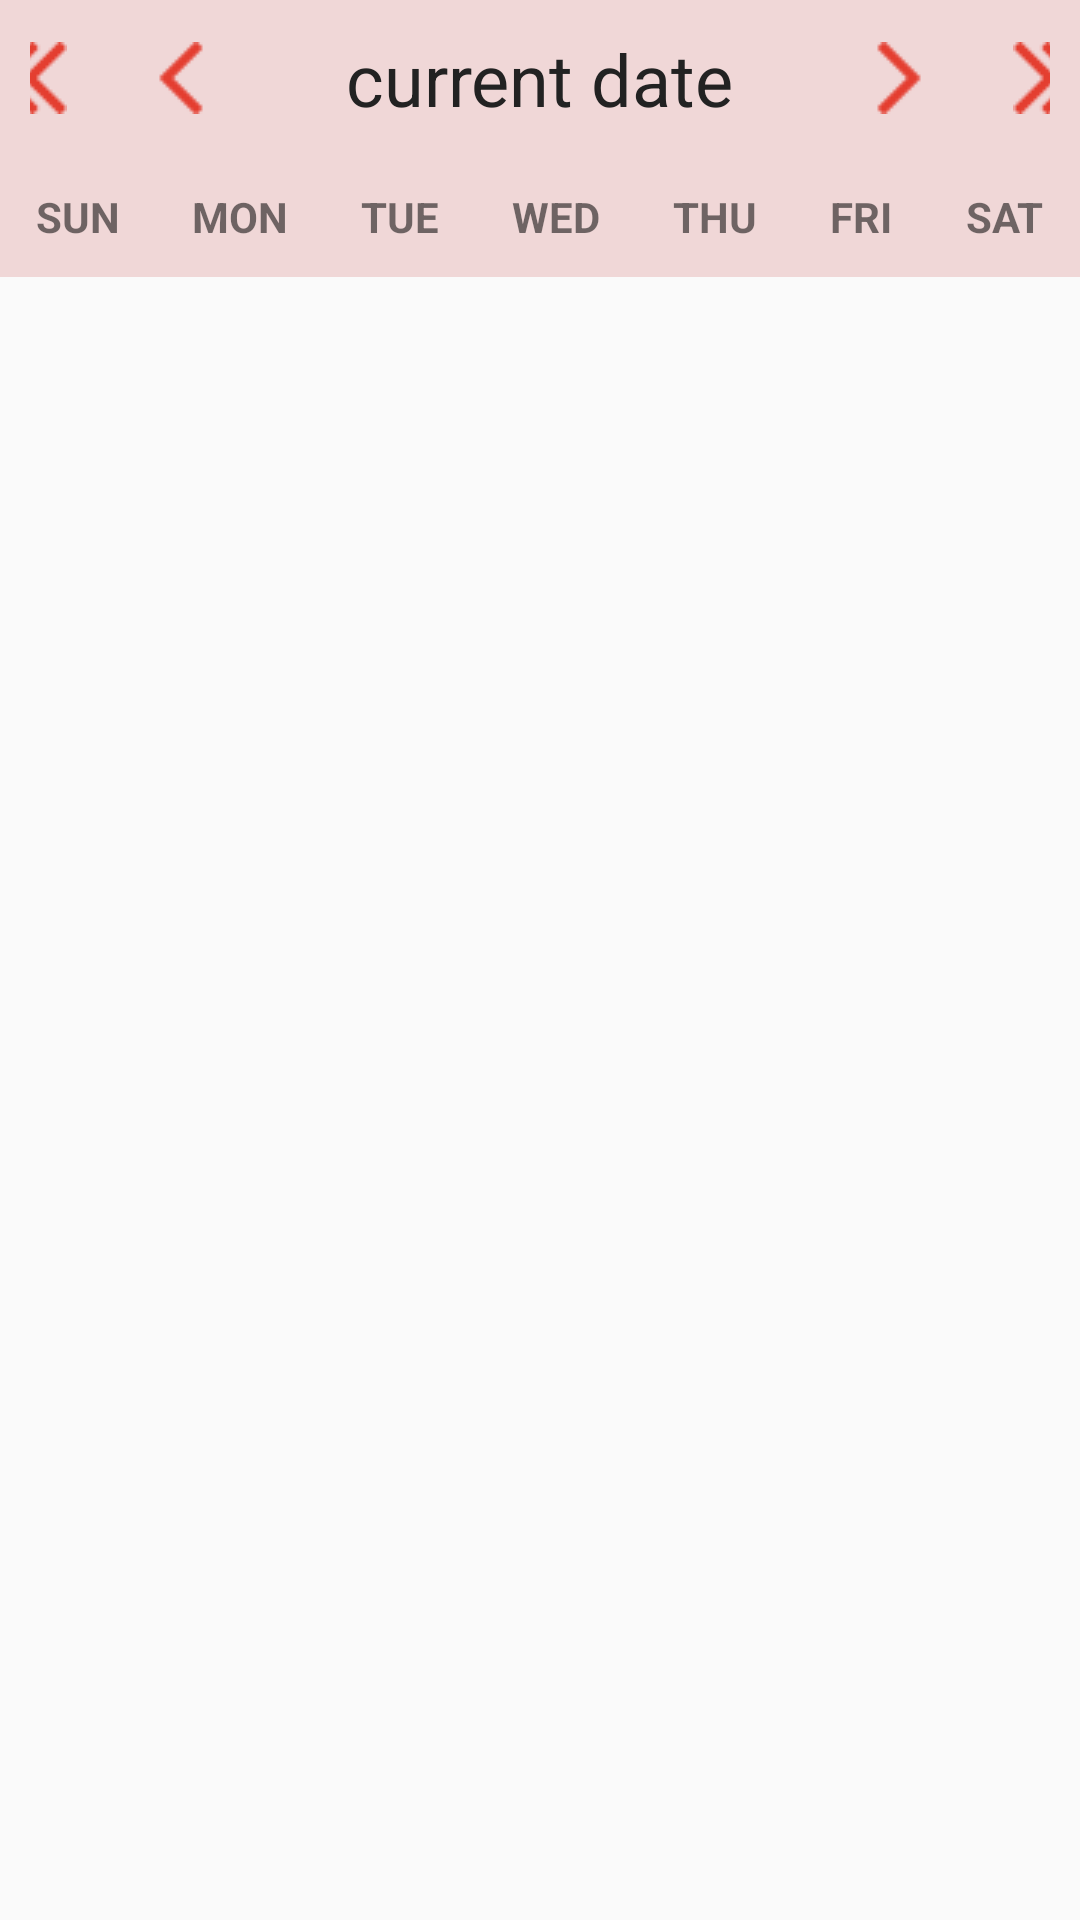

Android layout source for this screen:
<!-- AndroidManifest.xml: application theme AppTheme -->
<!-- res/layout/calendar_layout.xml -->
<LinearLayout
    xmlns:android="http://schemas.android.com/apk/res/android"
    xmlns:app="http://schemas.android.com/apk/res-auto"
    android:layout_width="match_parent"
    android:layout_height="match_parent"
    android:orientation="vertical">

    <LinearLayout
        android:layout_width="match_parent"
        android:layout_height="wrap_content"
        android:background="@color/icubeContent"
        android:gravity="center"
        android:orientation="horizontal"
        android:padding="10dp">

        <ImageView
            android:id="@+id/calendar_prev_year_btn"
            android:layout_width="50dp"
            android:layout_height="wrap_content"
            android:src="@drawable/ic_arrows_left_double_24dp" />

        <ImageView
            android:id="@+id/calendar_prev_btn"
            android:layout_width="50dp"
            android:layout_height="wrap_content"
            android:src="@drawable/ic_arrows_left_24dp" />

        <TextView
            android:id="@+id/calendar_date_display"
            android:layout_width="wrap_content"
            android:layout_height="wrap_content"
            android:paddingLeft="30dp"
            android:paddingRight="30dp"
            android:text="current date"
            android:textAppearance="@android:style/TextAppearance.Medium"
            android:textColor="#222222"
            android:textSize="24sp" />

        <ImageView
            android:id="@+id/calendar_next_btn"
            android:layout_width="50dp"
            android:layout_height="wrap_content"
            android:src="@drawable/ic_arrows_right_24dp" />

        <ImageView
            android:id="@+id/calendar_next_year_btn"
            android:layout_width="50dp"
            android:layout_height="wrap_content"
            android:src="@drawable/ic_arrows_right_double_24dp" />

    </LinearLayout>

    <LinearLayout
        android:id="@+id/calendar_header"
        android:layout_width="match_parent"
        android:layout_height="40dp"
        android:background="@color/icubeContent"
        android:gravity="center_vertical|center"
        android:orientation="horizontal">

        <TextView
            android:layout_width="wrap_content"
            android:layout_height="wrap_content"
            android:layout_weight="1"
            android:gravity="center_horizontal"
            android:text="SUN"
            android:textStyle="bold" />

        <TextView
            android:layout_width="wrap_content"
            android:layout_height="wrap_content"
            android:layout_weight="1"
            android:gravity="center_horizontal"
            android:text="MON"
            android:textStyle="bold" />

        <TextView
            android:layout_width="wrap_content"
            android:layout_height="wrap_content"
            android:layout_weight="1"
            android:gravity="center_horizontal"
            android:text="TUE"
            android:textStyle="bold" />

        <TextView
            android:layout_width="wrap_content"
            android:layout_height="wrap_content"
            android:layout_weight="1"
            android:gravity="center_horizontal"
            android:text="WED"
            android:textStyle="bold" />

        <TextView
            android:layout_width="wrap_content"
            android:layout_height="wrap_content"
            android:layout_weight="1"
            android:gravity="center_horizontal"
            android:text="THU"
            android:textStyle="bold" />

        <TextView
            android:layout_width="wrap_content"
            android:layout_height="wrap_content"
            android:layout_weight="1"
            android:gravity="center_horizontal"
            android:text="FRI"
            android:textStyle="bold" />

        <TextView
            android:layout_width="wrap_content"
            android:layout_height="wrap_content"
            android:layout_weight="1"
            android:gravity="center_horizontal"
            android:text="SAT"
            android:textStyle="bold" />

    </LinearLayout>

    <GridView
        android:id="@+id/calendar_grid"
        android:layout_width="match_parent"
        android:layout_height="340dp"
        android:numColumns="7" />
</LinearLayout>
<!-- resources referenced by this layout -->
<resources>
  <color name="icubeContent">#f0d7d7</color>
  <!-- drawable ic_arrows_left_24dp: png bitmap (drawable, 345 bytes) -->
  <!-- drawable ic_arrows_left_double_24dp: png bitmap (drawable, 524 bytes) -->
  <!-- drawable ic_arrows_right_24dp: png bitmap (drawable, 349 bytes) -->
  <!-- drawable ic_arrows_right_double_24dp: png bitmap (drawable, 523 bytes) -->
  <style name="AppTheme" parent="Theme.AppCompat.Light.DarkActionBar">
          
          <item name="colorPrimary">@color/colorPrimary</item>
          <item name="colorPrimaryDark">@color/colorPrimaryDark</item>
          <item name="colorAccent">@color/colorAccent</item>
      </style>
  <color name="colorPrimary">#3f51b5</color>
  <color name="colorPrimaryDark">#303F9F</color>
  <color name="colorAccent">#FF4081</color>
</resources>
